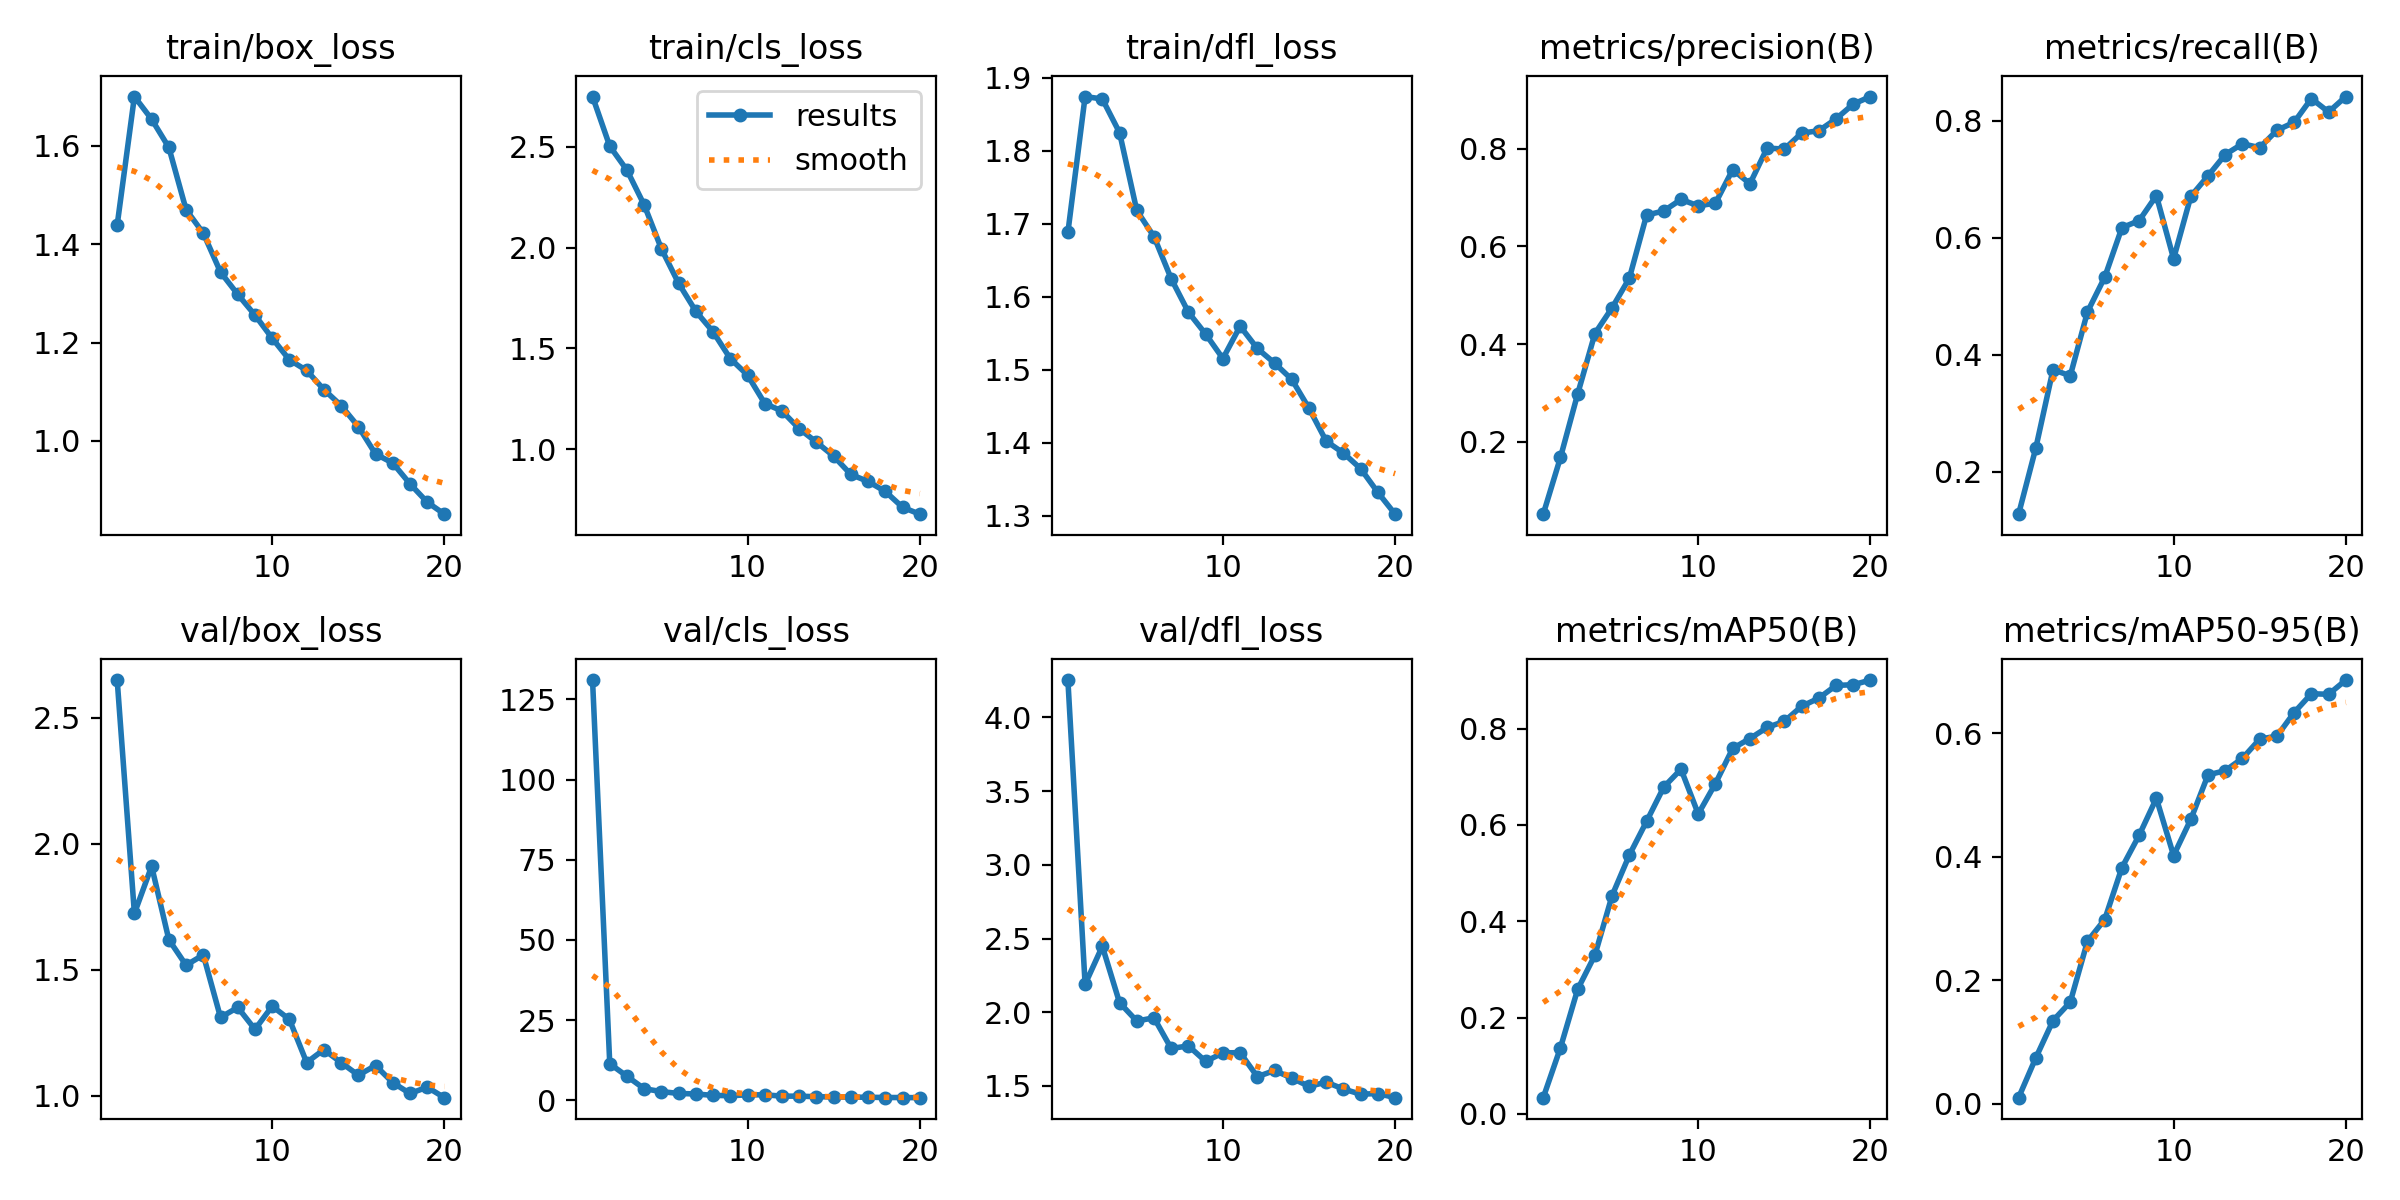

The data file committed next to this chart (first rows):
epoch, time, train/box_loss, train/cls_loss, train/dfl_loss, metrics/precision(B), metrics/recall(B), metrics/mAP50(B), metrics/mAP50-95(B), val/box_loss, val/cls_loss, val/dfl_loss, lr/pg0, lr/pg1, lr/pg2
1, 45.05, 1.439, 2.749, 1.688, 0.05191, 0.1278, 0.03374, 0.00968, 2.65, 131, 4.254, 0.0004729, 0.0004729, 0.0004729
2, 85.75, 1.7, 2.503, 1.874, 0.1679, 0.2409, 0.1374, 0.07417, 1.723, 11.4, 2.19, 0.0009022, 0.0009022, 0.0009022
3, 125.5, 1.654, 2.384, 1.871, 0.2982, 0.3749, 0.2587, 0.1346, 1.911, 7.474, 2.447, 0.001284, 0.001284, 0.001284
4, 164.9, 1.597, 2.211, 1.825, 0.4216, 0.3642, 0.3296, 0.1644, 1.619, 3.587, 2.065, 0.001217, 0.001217, 0.001217
5, 204.4, 1.47, 1.994, 1.718, 0.4745, 0.4736, 0.4534, 0.2632, 1.518, 2.701, 1.94, 0.001146, 0.001146, 0.001146
6, 243.8, 1.422, 1.823, 1.682, 0.535, 0.5327, 0.5374, 0.2983, 1.559, 2.114, 1.962, 0.001075, 0.001075, 0.001075
7, 283.2, 1.343, 1.684, 1.625, 0.6642, 0.6174, 0.6073, 0.3825, 1.311, 1.957, 1.754, 0.001005, 0.001005, 0.001005
8, 322.5, 1.298, 1.582, 1.579, 0.6727, 0.6295, 0.6786, 0.4348, 1.35, 1.516, 1.772, 0.0009339, 0.0009339, 0.0009339
9, 361.9, 1.256, 1.449, 1.549, 0.6962, 0.6722, 0.7156, 0.4946, 1.263, 1.406, 1.666, 0.0008631, 0.0008631, 0.0008631
10, 401.2, 1.209, 1.368, 1.515, 0.6831, 0.5643, 0.6227, 0.402, 1.355, 1.686, 1.724, 0.0007924, 0.0007924, 0.0007924
11, 441.3, 1.165, 1.227, 1.56, 0.6886, 0.671, 0.6859, 0.4606, 1.303, 1.693, 1.726, 0.0007216, 0.0007216, 0.0007216
12, 480.6, 1.143, 1.19, 1.529, 0.7573, 0.7061, 0.7587, 0.5326, 1.131, 1.278, 1.563, 0.0006509, 0.0006509, 0.0006509
13, 520.3, 1.104, 1.102, 1.509, 0.7283, 0.7424, 0.7793, 0.5395, 1.183, 1.272, 1.605, 0.0005802, 0.0005802, 0.0005802
14, 559.8, 1.072, 1.035, 1.487, 0.8015, 0.7608, 0.8023, 0.5595, 1.131, 1.101, 1.553, 0.0005094, 0.0005094, 0.0005094
15, 599.1, 1.029, 0.9656, 1.447, 0.7992, 0.7542, 0.8151, 0.5906, 1.081, 1.022, 1.497, 0.0004387, 0.0004387, 0.0004387
16, 638.3, 0.9732, 0.8747, 1.402, 0.8321, 0.7838, 0.8461, 0.5954, 1.12, 0.9694, 1.526, 0.000368, 0.000368, 0.000368
17, 677.6, 0.9548, 0.8401, 1.386, 0.8368, 0.7975, 0.8632, 0.6337, 1.052, 0.9318, 1.479, 0.0002972, 0.0002972, 0.0002972
18, 716.9, 0.9125, 0.7905, 1.364, 0.8612, 0.8381, 0.8895, 0.6641, 1.009, 0.8532, 1.444, 0.0002265, 0.0002265, 0.0002265
19, 756.3, 0.8753, 0.712, 1.332, 0.8914, 0.8151, 0.891, 0.6632, 1.034, 0.8398, 1.448, 0.0001558, 0.0001558, 0.0001558
20, 795.5, 0.8508, 0.6778, 1.302, 0.9069, 0.8415, 0.9007, 0.6863, 0.9919, 0.8001, 1.42, 8.50255e-05, 8.50255e-05, 8.50255e-05
